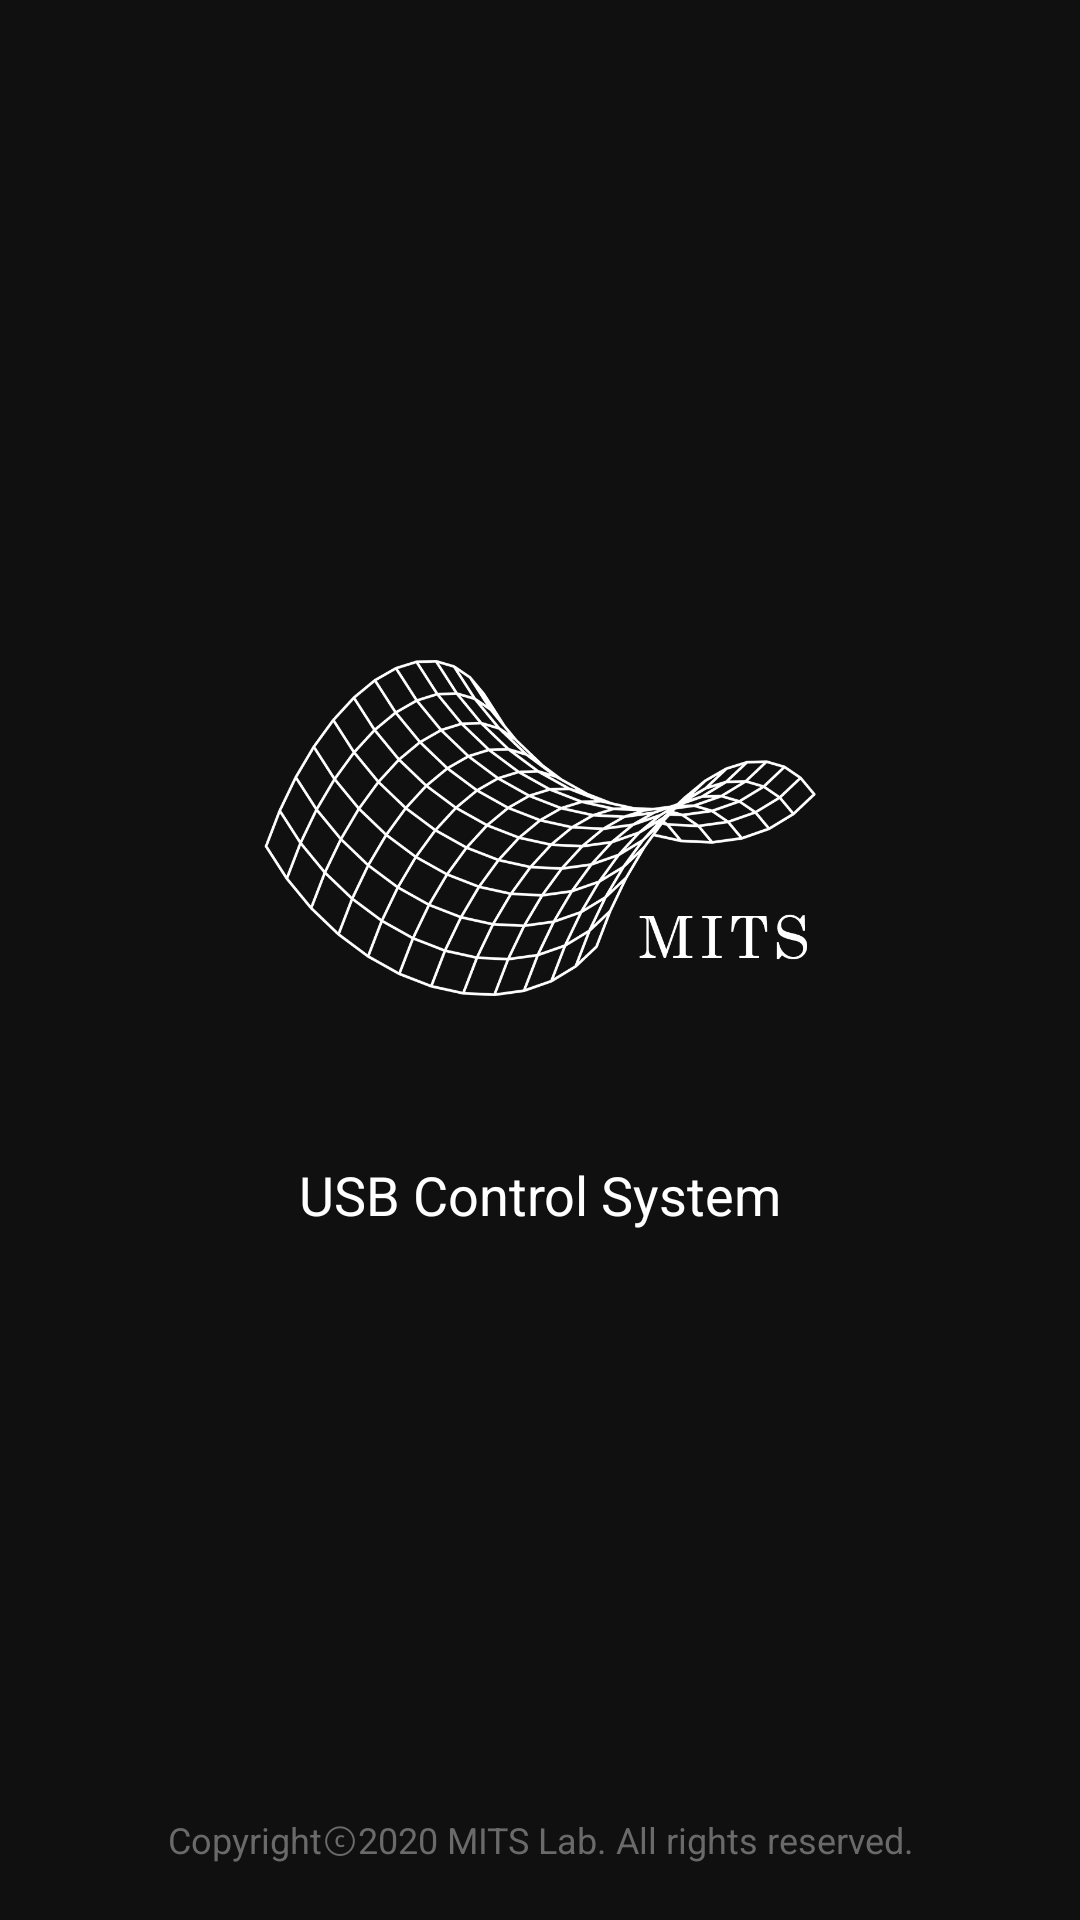

Here is an Android app screen rendered from its layout file. Give the layout XML and the strings, colors and styles it references.
<!-- AndroidManifest.xml: fallback theme Theme.MaterialComponents.DayNight.NoActionBar -->
<!-- res/layout/init_splash.xml -->
<?xml version="1.0" encoding="utf-8"?>
<LinearLayout xmlns:android="http://schemas.android.com/apk/res/android"
    android:orientation="vertical"
    android:layout_width="match_parent"
    android:layout_height="match_parent"
    android:background="@color/colorRealDark"
    android:keepScreenOn="true">

    <LinearLayout
        android:layout_weight="1"
        android:orientation="vertical"
        android:layout_width="match_parent"
        android:layout_height="match_parent"
        android:gravity="center">

        <FrameLayout
            android:layout_width="200dp"
            android:layout_height="200dp"
            android:layout_marginBottom="10dp"
            android:layout_gravity="center"
            android:background="@drawable/logo_mits"/>

        <TextView
            android:layout_width="match_parent"
            android:layout_height="wrap_content"
            android:text="USB Control System"
            android:textSize="18sp"
            android:textColor="@color/colorWhite"
            android:textAlignment="center"
            android:letterSpacing="0"/>


    </LinearLayout>

    <LinearLayout
        android:layout_weight="11"
        android:orientation="vertical"
        android:layout_width="match_parent"
        android:layout_height="match_parent"
        android:gravity="center">

        <TextView
            android:layout_width="match_parent"
            android:layout_height="wrap_content"
            android:text="Copyrightⓒ2020 MITS Lab. All rights reserved."
            android:textSize="12sp"
            android:textColor="@color/colorStroke"
            android:textAlignment="center"
            android:letterSpacing="0"
            android:lineSpacingExtra="30dp"/>

    </LinearLayout>


</LinearLayout>
<!-- resources referenced by this layout -->
<resources>
  <color name="colorRealDark">#101010</color>
  <color name="colorStroke">#6a6a6a</color>
  <color name="colorWhite">#ffffff</color>
  <!-- drawable logo_mits: png bitmap (drawable, 103238 bytes) -->
</resources>
